Run: headless pygame with SDL's dummy video driver; simulated clock (each Clock.tick advances the game by its frame time, no real sleeping); random seed 0; keys injected as events and as key.get_pressed() state; no mouse input.
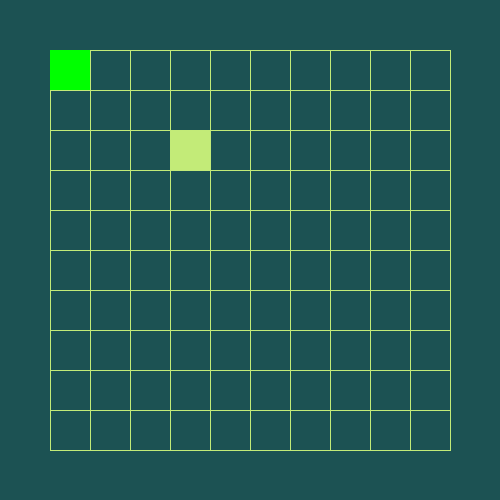
Frame 1 of 4 · flips 1–60 · no input
Frame 2 of 4 · flips 61–180 · tapped SPACE, RETURN · held RIGHT (→), D · screen unchanged from frame 1, image omitted
Frame 3 of 4 · flips 181–300 · held DOWN (↓), S · screen unchanged from frame 2, image omitted
Frame 4 of 4 · flips 301–420 · held LEFT (←), A, UP (↑), W · screen unchanged from frame 3, image omitted

The pygame program that drew these frames:

# Bibliotecas
import pygame
import random as rnd

from pygame.locals import *

# Variáveis de tela
WIDTH = 500
HEIGHT = 500
BORDER = 50
ROWS = 10
BLOCK = (WIDTH - 2*BORDER)//ROWS

# Jogo
DELAY = 200

# Direções
D_UP, D_DOWN, D_LEFT, D_RIGHT = [0, 1, 2, 3]

# Cores
BLACK = (0, 0, 0)
WHITE = (255, 255, 255)
RED = (255, 0, 0)
GREEN = (0, 255, 0)

# https://coolors.co/306b34-1c5253-f3ffc6-c3eb78-b6174b
DARTMOUTH_GREEN = (48, 107, 52)
DEEP_JUNGLE_GREEN = (28, 82, 83)
CREAM = (243, 255, 198)
YELLOW_GREEN = (195, 235, 120)
CARMINE = (182, 23, 75)


class Cube:
    ''' Classe que representa um elemento simples do jogo '''

    def __init__(self, position, color=RED):
        self.position = position
        self.color = color

    def move(self, dir_):
        if dir_ == D_UP:
            self.position = (self.position[0], self.position[1] - 1)
        elif dir_ == D_DOWN:
            self.position = (self.position[0], self.position[1] + 1)
        elif dir_ == D_LEFT:
            self.position = (self.position[0] - 1, self.position[1])
        elif dir_ == D_RIGHT:
            self.position = (self.position[0] + 1, self.position[1])

        # Verificando limite de tela
        if self.position[0] >= ROWS:
            self.position = (0, self.position[1])
        elif self.position[0] < 0:
            self.position = (ROWS - 1, self.position[1])

        if self.position[1] >= ROWS:
            self.position = (self.position[0], 0)
        elif self.position[1] < 0:
            self.position = (self.position[0], ROWS - 1)

    def draw(self, surface):
        pygame.draw.rect(surface, self.color,
                         (BORDER + self.position[0]*BLOCK, BORDER + self.position[1]*BLOCK, BLOCK, BLOCK))


class Snake:
    ''' Classe que representa a entidade principal do jogo '''

    def __init__(self):
        self.body = [Cube((0, 0), GREEN)]
        self.dirs = [D_RIGHT]

    def move(self, dir_=None):
        if dir_ is None:
            dir_ = self.dirs[0]

        self.dirs.insert(0, dir_)
        self.dirs = self.dirs[:-1]

        for i, c in enumerate(self.body):
            c.move(self.dirs[i])

    def draw(self, surface):
        for c in self.body:
            c.draw(surface)


class Window:
    ''' Classe que exibe os elementos de tela '''

    @staticmethod
    def draw(surface, points=0):
        # Background
        surface.fill(DEEP_JUNGLE_GREEN)

        u = BORDER
        # Grade

        for i in range(0, ROWS + 1):
            pygame.draw.line(surface, YELLOW_GREEN,
                             (u, BORDER), (u, HEIGHT - BORDER))

            pygame.draw.line(surface, YELLOW_GREEN,
                             (BORDER, u), (WIDTH - BORDER, u))

            u += BLOCK


def main():
    # PyGame
    surface = pygame.display.set_mode((WIDTH, HEIGHT))
    pygame.display.set_caption('SnakeGame IFCE')

    # Auxiliares
    exit_ = False

    # Elementos
    s = Snake()
    b = Cube((3, 2), YELLOW_GREEN)

    # Laço principal
    while not exit_:
        # Delay
        pygame.time.delay(DELAY)

        # Eventos
        events = pygame.event.get()

        # Auxiliares
        dir_ = None

        for e in events:
            # Evento de clique no X da janela
            if e.type == QUIT:
                exit_ = True

            # Teclado
            if e.type == KEYDOWN:
                if e.key in (K_UP, K_w):
                    dir_ = D_UP
                elif e.key in (K_DOWN, K_s):
                    dir_ = D_DOWN
                elif e.key in (K_LEFT, K_a):
                    dir_ = D_LEFT
                elif e.key in (K_RIGHT, K_d):
                    dir_ = D_RIGHT
                elif e.key == K_ESCAPE:
                    exit_ = True

        if s.body[0].position[0] == b.position[0] and s.body[0].position[1] == b.position[1]:
            b = Cube((rnd.randint(0, ROWS-1),
                      rnd.randint(0, ROWS-1)), YELLOW_GREEN)

        # Ações
        s.move(dir_)

        # Desenhar os elementos
        Window.draw(surface)
        b.draw(surface)
        s.draw(surface)

        # Atualização
        pygame.display.update()

    # Fim do jogo
    pygame.quit()


if __name__ == '__main__':
    main()
